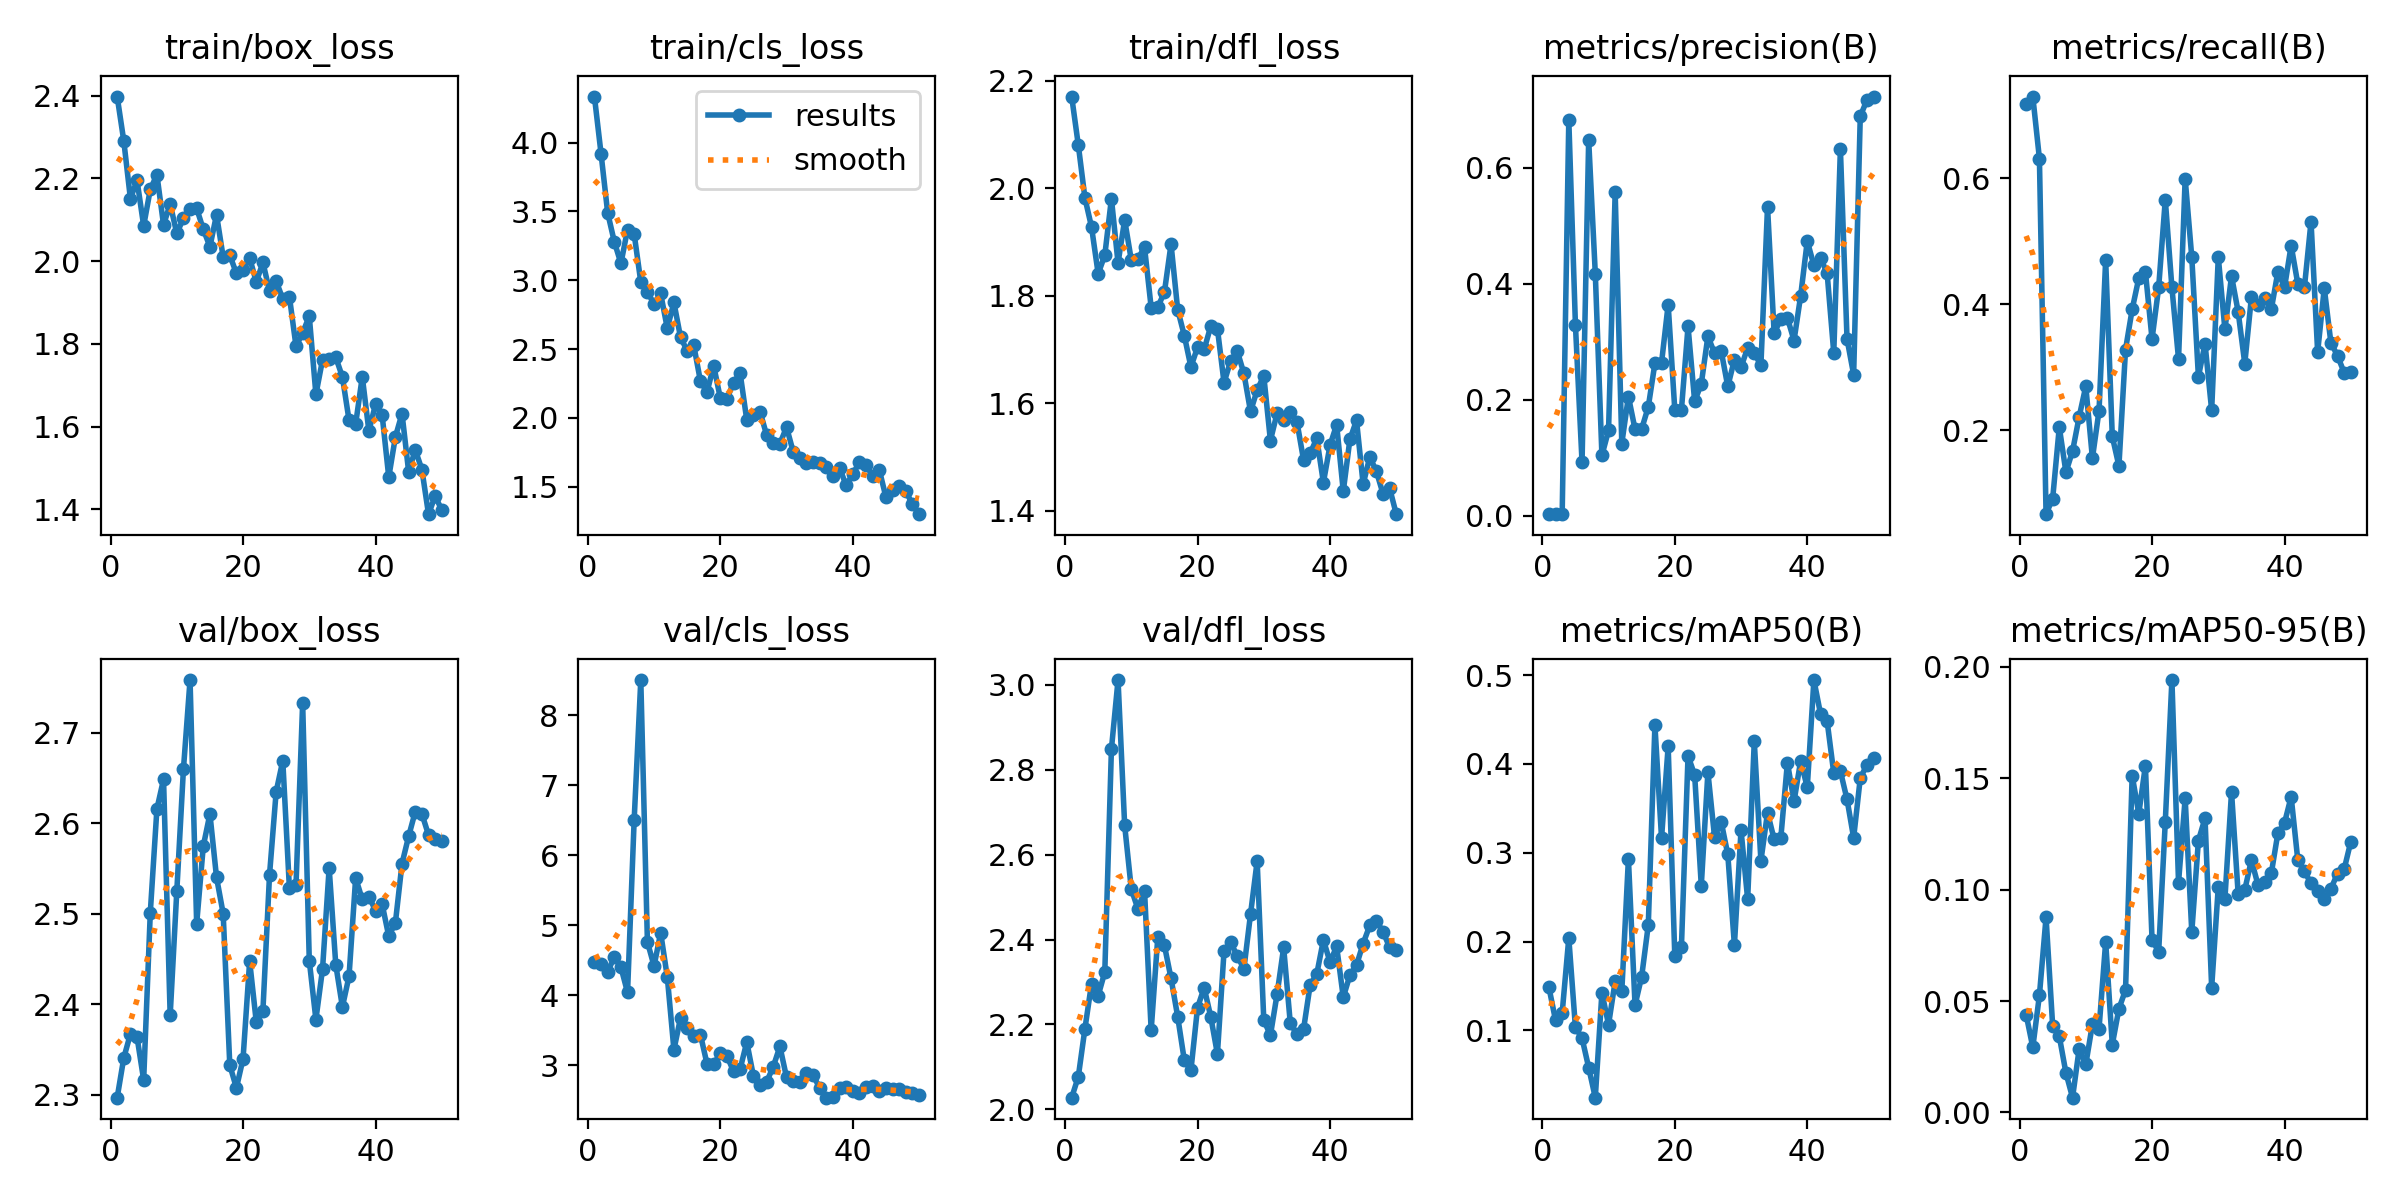

The file beside this chart, header and first rows:
epoch, time, train/box_loss, train/cls_loss, train/dfl_loss, metrics/precision(B), metrics/recall(B), metrics/mAP50(B), metrics/mAP50-95(B), val/box_loss, val/cls_loss, val/dfl_loss, lr/pg0, lr/pg1, lr/pg2
1, 37.05, 2.398, 4.335, 2.17, 0.00285, 0.7174, 0.1485, 0.04385, 2.297, 4.48, 2.028, 0.0001555, 0.0001555, 0.0001555
2, 72.78, 2.29, 3.92, 2.08, 0.00274, 0.7296, 0.1113, 0.02923, 2.341, 4.441, 2.077, 0.0003158, 0.0003158, 0.0003158
3, 103.3, 2.151, 3.49, 1.982, 0.00253, 0.6311, 0.1197, 0.05263, 2.367, 4.33, 2.19, 0.0004695, 0.0004695, 0.0004695
4, 133.8, 2.195, 3.28, 1.927, 0.6826, 0.06667, 0.204, 0.08758, 2.364, 4.555, 2.296, 0.0006166, 0.0006166, 0.0006166
5, 164.3, 2.085, 3.122, 1.841, 0.3291, 0.0915, 0.1035, 0.03885, 2.317, 4.402, 2.268, 0.000757, 0.000757, 0.000757
6, 194.1, 2.174, 3.368, 1.875, 0.09199, 0.2049, 0.09125, 0.03416, 2.502, 4.042, 2.324, 0.0008909, 0.0008909, 0.0008909
7, 224.3, 2.209, 3.335, 1.98, 0.6479, 0.1333, 0.05813, 0.01781, 2.616, 6.507, 2.849, 0.000979, 0.000979, 0.000979
8, 255, 2.088, 2.987, 1.86, 0.4175, 0.1667, 0.02425, 0.00663, 2.649, 8.504, 3.011, 0.000957, 0.000957, 0.000957
9, 285.7, 2.138, 2.916, 1.941, 0.1039, 0.2212, 0.1425, 0.02856, 2.388, 4.763, 2.669, 0.000935, 0.000935, 0.000935
10, 315.8, 2.067, 2.825, 1.866, 0.1469, 0.2697, 0.1066, 0.02156, 2.525, 4.419, 2.519, 0.000913, 0.000913, 0.000913
11, 345.6, 2.104, 2.904, 1.869, 0.5576, 0.1555, 0.1553, 0.03962, 2.66, 4.893, 2.472, 0.000891, 0.000891, 0.000891
12, 376, 2.126, 2.65, 1.89, 0.1244, 0.2311, 0.1439, 0.03767, 2.758, 4.263, 2.515, 0.000869, 0.000869, 0.000869
13, 406.4, 2.127, 2.839, 1.778, 0.2054, 0.4702, 0.2932, 0.07657, 2.489, 3.223, 2.186, 0.000847, 0.000847, 0.000847
14, 436.4, 2.077, 2.585, 1.778, 0.149, 0.19, 0.1284, 0.03046, 2.575, 3.678, 2.405, 0.000825, 0.000825, 0.000825
15, 466.6, 2.035, 2.488, 1.806, 0.1495, 0.1432, 0.1605, 0.04653, 2.61, 3.533, 2.386, 0.000803, 0.000803, 0.000803
16, 502.4, 2.112, 2.526, 1.896, 0.1876, 0.328, 0.2187, 0.05498, 2.54, 3.421, 2.309, 0.000781, 0.000781, 0.000781
17, 542.8, 2.01, 2.267, 1.774, 0.2627, 0.3917, 0.4437, 0.1512, 2.5, 3.439, 2.219, 0.000759, 0.000759, 0.000759
18, 977.1, 2.014, 2.186, 1.726, 0.2635, 0.4414, 0.3164, 0.1341, 2.333, 3.019, 2.116, 0.000737, 0.000737, 0.000737
19, 1007, 1.97, 2.38, 1.667, 0.364, 0.4515, 0.42, 0.1557, 2.308, 3.014, 2.092, 0.000715, 0.000715, 0.000715
20, 1037, 1.979, 2.144, 1.704, 0.1827, 0.3447, 0.1838, 0.07752, 2.34, 3.172, 2.24, 0.000693, 0.000693, 0.000693
21, 1067, 2.007, 2.137, 1.7, 0.1822, 0.4265, 0.1933, 0.07216, 2.448, 3.135, 2.287, 0.000671, 0.000671, 0.000671
22, 1096, 1.95, 2.257, 1.743, 0.3263, 0.5657, 0.409, 0.1305, 2.381, 2.914, 2.218, 0.000649, 0.000649, 0.000649
23, 1126, 1.997, 2.323, 1.738, 0.197, 0.4265, 0.3875, 0.1941, 2.393, 2.948, 2.13, 0.000627, 0.000627, 0.000627
24, 1156, 1.927, 1.984, 1.638, 0.2274, 0.3129, 0.263, 0.1032, 2.543, 3.333, 2.372, 0.0006051, 0.0006051, 0.0006051
25, 1186, 1.952, 2.023, 1.678, 0.3094, 0.5992, 0.3907, 0.1411, 2.635, 2.847, 2.393, 0.0005831, 0.0005831, 0.0005831
26, 1217, 1.909, 2.046, 1.697, 0.28, 0.4745, 0.3177, 0.08098, 2.669, 2.712, 2.361, 0.0005611, 0.0005611, 0.0005611
27, 1247, 1.914, 1.874, 1.655, 0.2844, 0.2848, 0.335, 0.122, 2.528, 2.764, 2.331, 0.0005391, 0.0005391, 0.0005391
28, 1276, 1.794, 1.82, 1.584, 0.2228, 0.3373, 0.2982, 0.1321, 2.532, 2.981, 2.46, 0.0005171, 0.0005171, 0.0005171
29, 1306, 1.827, 1.812, 1.624, 0.2689, 0.2316, 0.1959, 0.05603, 2.733, 3.269, 2.585, 0.0004951, 0.0004951, 0.0004951
30, 1335, 1.867, 1.933, 1.651, 0.256, 0.4748, 0.3255, 0.1013, 2.448, 2.829, 2.211, 0.0004731, 0.0004731, 0.0004731
31, 1365, 1.678, 1.755, 1.53, 0.2894, 0.3599, 0.2475, 0.09592, 2.383, 2.775, 2.174, 0.0004511, 0.0004511, 0.0004511
32, 1395, 1.761, 1.71, 1.581, 0.2802, 0.4447, 0.4254, 0.1438, 2.439, 2.761, 2.271, 0.0004291, 0.0004291, 0.0004291
33, 1424, 1.764, 1.67, 1.568, 0.2594, 0.3879, 0.2909, 0.09816, 2.551, 2.893, 2.381, 0.0004071, 0.0004071, 0.0004071
34, 1453, 1.767, 1.676, 1.582, 0.5325, 0.3057, 0.3452, 0.09994, 2.444, 2.855, 2.203, 0.0003851, 0.0003851, 0.0003851
35, 1483, 1.72, 1.675, 1.566, 0.3144, 0.411, 0.3151, 0.1133, 2.397, 2.683, 2.177, 0.0003631, 0.0003631, 0.0003631
36, 1515, 1.616, 1.642, 1.494, 0.3392, 0.3993, 0.3162, 0.1021, 2.431, 2.538, 2.188, 0.0003411, 0.0003411, 0.0003411
37, 1546, 1.606, 1.581, 1.506, 0.341, 0.4098, 0.4015, 0.1037, 2.54, 2.542, 2.293, 0.0003191, 0.0003191, 0.0003191
38, 1577, 1.72, 1.638, 1.534, 0.302, 0.3917, 0.3578, 0.1073, 2.516, 2.681, 2.319, 0.0002971, 0.0002971, 0.0002971
39, 1607, 1.589, 1.509, 1.452, 0.3791, 0.4515, 0.4034, 0.1254, 2.519, 2.685, 2.399, 0.0002751, 0.0002751, 0.0002751
40, 1636, 1.654, 1.591, 1.522, 0.4736, 0.4265, 0.3737, 0.13, 2.504, 2.638, 2.347, 0.0002531, 0.0002531, 0.0002531
41, 1666, 1.627, 1.678, 1.56, 0.4316, 0.4931, 0.4944, 0.1417, 2.511, 2.603, 2.384, 0.0002311, 0.0002311, 0.0002311
42, 1695, 1.478, 1.658, 1.436, 0.4448, 0.4326, 0.4563, 0.1134, 2.475, 2.691, 2.264, 0.0002091, 0.0002091, 0.0002091
43, 1724, 1.575, 1.577, 1.532, 0.4177, 0.4265, 0.448, 0.1083, 2.49, 2.711, 2.316, 0.0001871, 0.0001871, 0.0001871
44, 1753, 1.631, 1.623, 1.568, 0.2808, 0.5311, 0.3896, 0.1028, 2.556, 2.633, 2.34, 0.0001651, 0.0001651, 0.0001651
45, 1782, 1.491, 1.424, 1.449, 0.6321, 0.324, 0.3918, 0.09949, 2.586, 2.676, 2.391, 0.0001431, 0.0001431, 0.0001431
46, 1811, 1.544, 1.478, 1.5, 0.3047, 0.4254, 0.3602, 0.09596, 2.613, 2.662, 2.433, 0.0001211, 0.0001211, 0.0001211
47, 1839, 1.496, 1.508, 1.473, 0.2432, 0.3387, 0.3168, 0.1004, 2.611, 2.657, 2.444, 9.91012e-05, 9.91012e-05, 9.91012e-05
48, 1868, 1.388, 1.47, 1.431, 0.6888, 0.3182, 0.384, 0.1072, 2.587, 2.616, 2.418, 7.71034e-05, 7.71034e-05, 7.71034e-05
49, 1898, 1.432, 1.372, 1.442, 0.7165, 0.2913, 0.3989, 0.1091, 2.583, 2.599, 2.382, 5.51056e-05, 5.51056e-05, 5.51056e-05
50, 1926, 1.398, 1.3, 1.393, 0.7227, 0.2925, 0.4064, 0.1215, 2.58, 2.582, 2.374, 3.31078e-05, 3.31078e-05, 3.31078e-05
